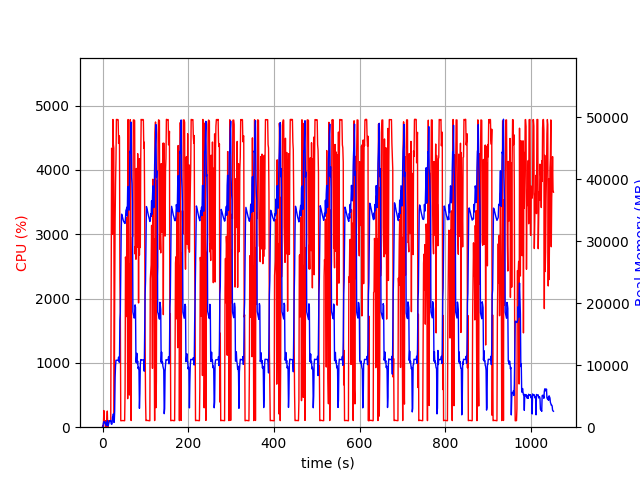

Source data for this figure (header and first rows):
elapsed_time, nproc, cpu, mem_real, mem_virtual
4.6253204345703125e-05, 1, 0.0, 7.641, 3185
1.006, 2, 28.8, 46.18, 159.4
2.013, 4, 12.9, 672.6, 2378
3.02, 4, 258.9, 859.5, 2658
4.028, 7, 100.2, 911.4, 2824
5.036, 3, 100.2, 703.3, 2089
6.044, 3, 99.3, 790.8, 2207
7.051, 5, 2.0, 431.1, 2241
8.06, 3, 100.3, 336.9, 1623
9.067, 3, 4.0, 268.4, 1579
10.08, 4, 113.0, 551.3, 2197
11.08, 7, 250.5, 1047, 3467
12.09, 3, 3.0, 227.2, 1527
13.1, 1, 62.5, 217.2, 1259
14.11, 1, 101.2, 491.2, 1899
15.12, 1, 99.3, 747.2, 3185
16.12, 1, 100.3, 1029, 3185
17.13, 1, 99.2, 1059, 2673
18.14, 1, 100.3, 1059, 2673
19.15, 1, 99.3, 1059, 2673
20.16, 1, 2157, 565.3, 6654
21.18, 1, 4337, 461.1, 6676
22.2, 1, 4143, 543.2, 6706
23.21, 1, 2997, 1655, 7263
24.23, 1, 4783, 1631, 7263
25.25, 1, 4397, 2143, 7263
26.27, 1, 4338, 769.5, 7783
27.28, 1, 99.3, 785.6, 8295
28.29, 1, 1904, 2580, 9347
29.33, 1, 3216, 7965, 15757
30.33, 1, 3782, 9913, 22969
31.35, 1, 4162, 10800, 22969
32.37, 1, 4784, 10800, 22969
33.39, 1, 4783, 10799, 22969
34.41, 1, 4781, 10797, 22969
35.42, 1, 4784, 10797, 22969
36.44, 1, 4778, 10797, 22969
37.46, 1, 4411, 11309, 22969
38.48, 1, 4532, 10541, 22969
39.5, 1, 4514, 10467, 25265
40.51, 1, 2310, 17281, 38465
41.52, 1, 1751, 18507, 58945
42.53, 1, 100.3, 25091, 58945
43.53, 1, 101.4, 31601, 58945
44.54, 1, 101.3, 34367, 58945
45.55, 1, 103.2, 34169, 58945
46.56, 1, 103.2, 33875, 58945
47.56, 1, 103.2, 33567, 58945
48.57, 1, 102.2, 33321, 58945
49.58, 1, 102.3, 33162, 58945
50.58, 1, 100.4, 33052, 58945
51.59, 1, 101.3, 32939, 58945
52.6, 1, 564.9, 32865, 58945
53.61, 1, 2646, 33784, 58945
54.62, 1, 2512, 35014, 58945
55.63, 1, 1720, 35116, 58945
56.64, 1, 3263, 35481, 58945
57.65, 1, 3031, 34069, 58945
58.66, 1, 443.4, 38544, 83521
59.68, 1, 4783, 38831, 83521
... 979 more rows
